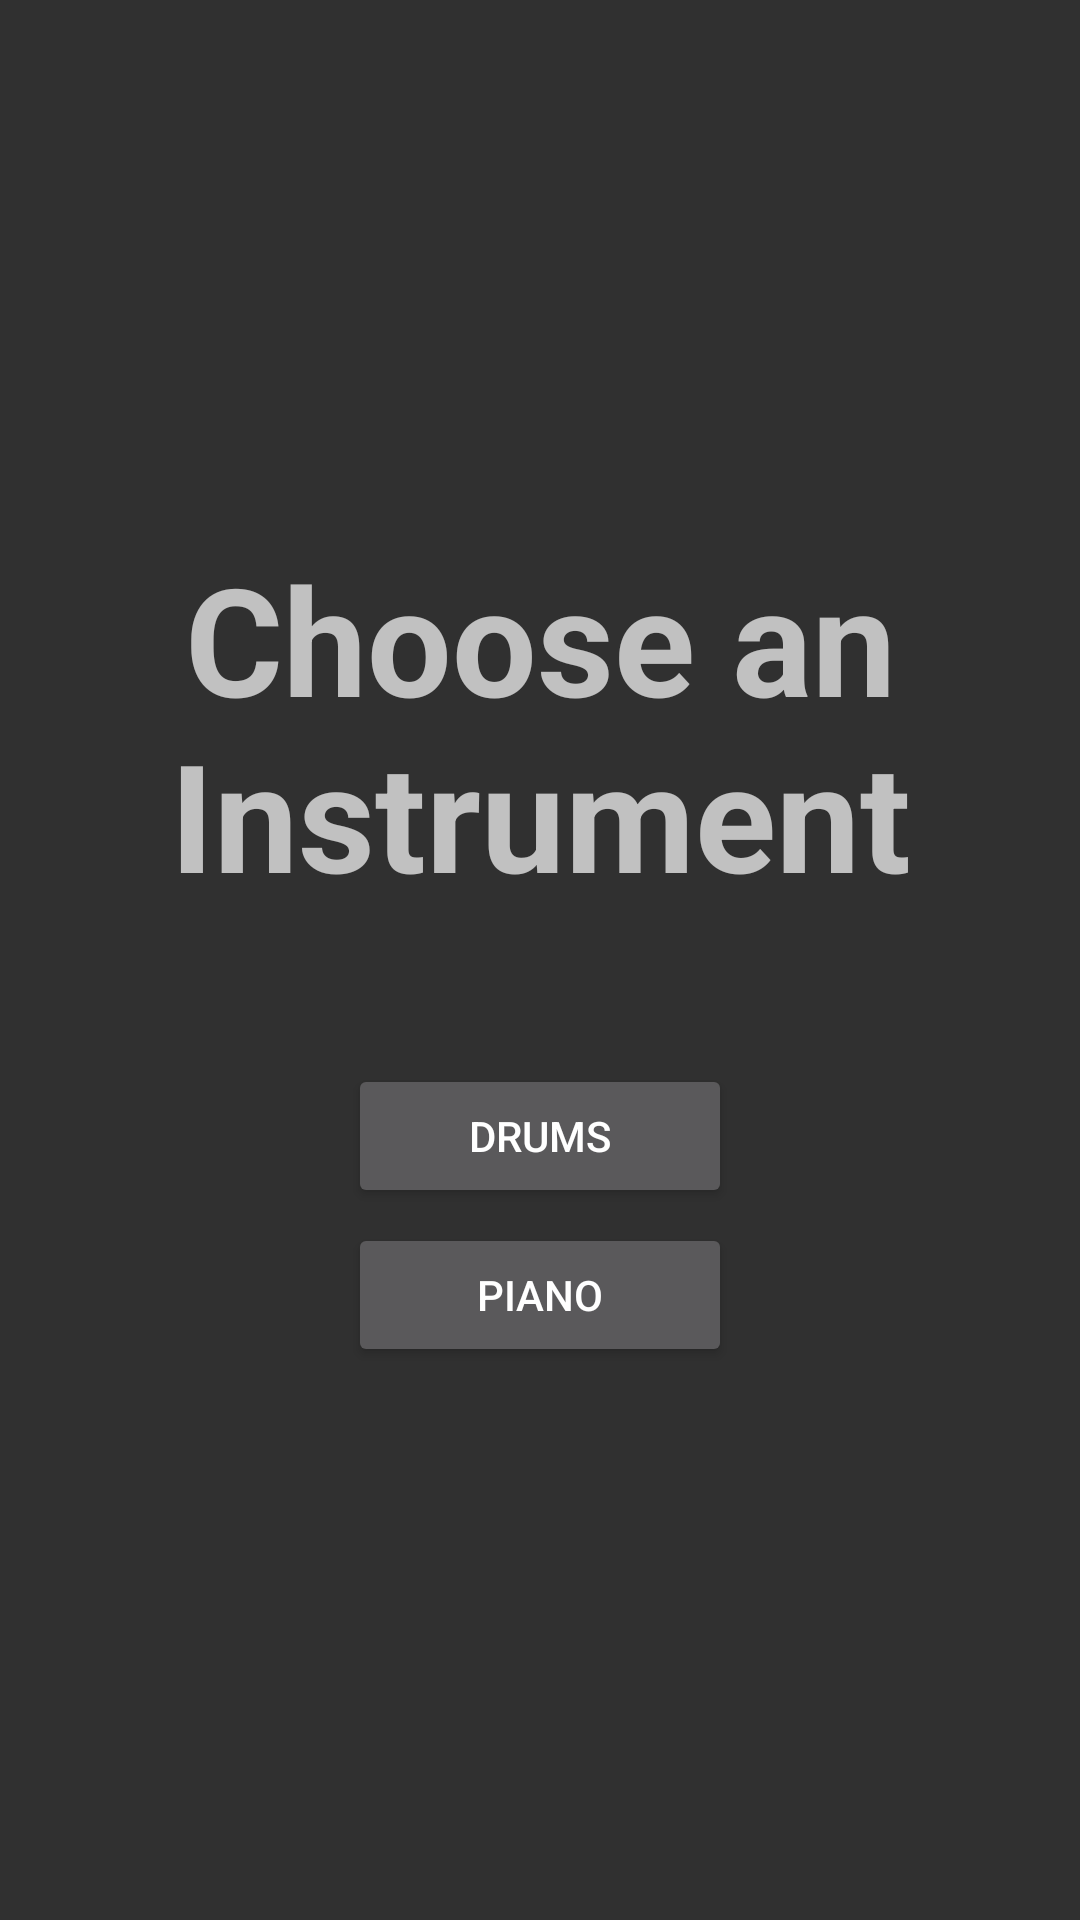

The Android layout XML behind this screen, and the referenced resources:
<!-- AndroidManifest.xml: application theme AppTheme -->
<!-- res/layout/activity_main.xml -->
<LinearLayout
    android:layout_width="match_parent"
    android:layout_height="match_parent"
    android:paddingLeft="16dp"
    android:paddingRight="16dp"
    android:orientation="vertical"
    android:gravity="center"
    xmlns:android="http://schemas.android.com/apk/res/android"
    xmlns:tools="http://schemas.android.com/tools"
    android:stretchColumns="*"
    android:weightSum="3"
    tools:context=".MainActivity">
        <TextView
            android:layout_width="match_parent"
            android:layout_height="wrap_content"
            android:text="Choose an Instrument"
            android:textColor="@color/clouds"
            android:textSize="50dp"
            android:layout_marginBottom="50sp"
            android:textStyle="bold"
            android:gravity="center" />
        <Button
            android:id="@+id/drums"
            android:layout_width="match_parent"
            android:layout_height="wrap_content"
            android:text="Drums"
            android:layout_marginBottom="5sp"
            android:layout_marginLeft="100sp"
            android:layout_marginRight="100sp"
            android:layout_marginTop="0sp"
            android:onClick="startDrums"/>
        <Button
            android:id="@+id/piano"
            android:layout_width="match_parent"
            android:layout_height="wrap_content"
            android:text="Piano"
            android:layout_marginBottom="5sp"
            android:layout_marginLeft="100sp"
            android:layout_marginRight="100sp"
            android:layout_marginTop="0sp"
            android:onClick="startPiano"/>
</LinearLayout>
<!-- resources referenced by this layout -->
<resources>
  <style name="AppTheme" parent="Theme.AppCompat">
          
      </style>
</resources>
